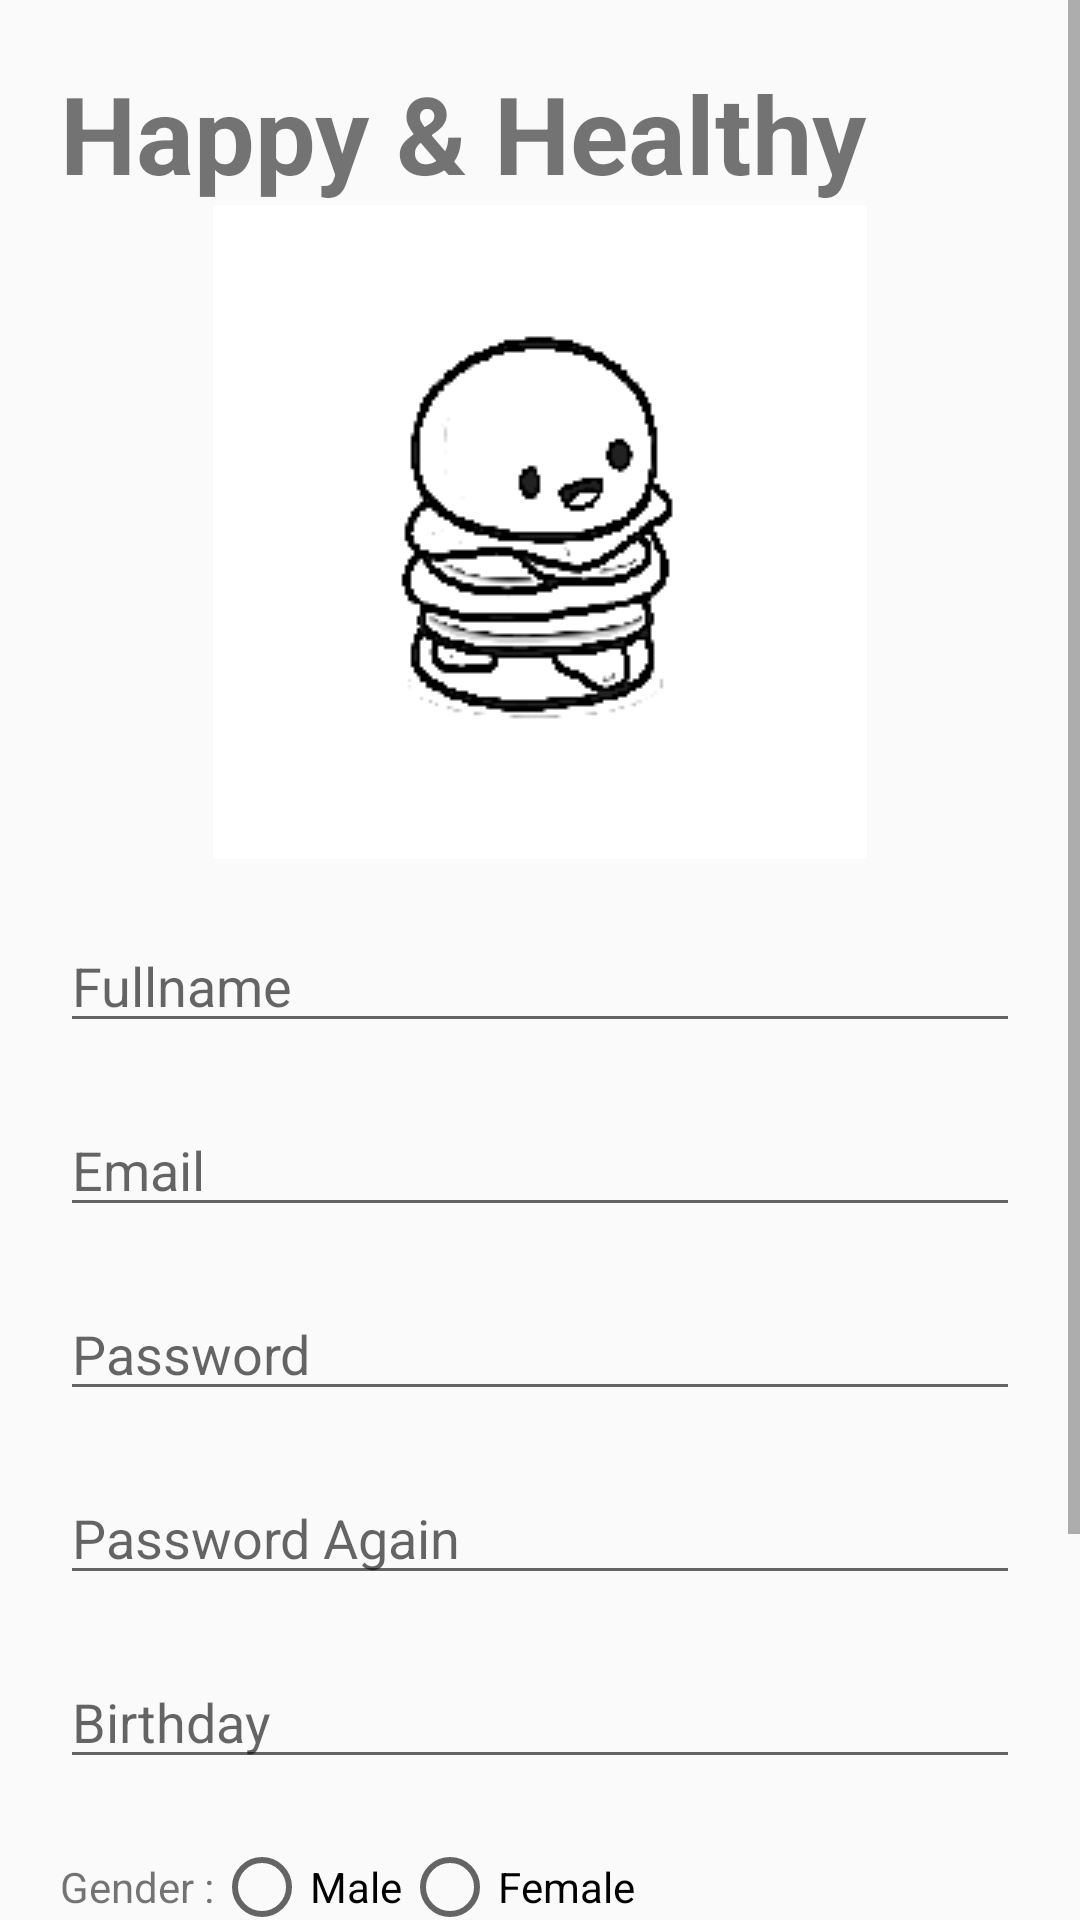

This screen was rendered from an Android layout file. Write that file and the resources it references.
<!-- AndroidManifest.xml: application theme AppTheme -->
<!-- res/layout/activity_create_account.xml -->
<?xml version="1.0" encoding="utf-8"?>
<ScrollView xmlns:android="http://schemas.android.com/apk/res/android"
    xmlns:app="http://schemas.android.com/apk/res-auto"
    android:layout_width="match_parent"
    android:layout_height="match_parent">

    <LinearLayout
        android:layout_width="match_parent"
        android:layout_height="wrap_content"
        android:orientation="vertical"
        android:padding="20dp">

        <TextView
            android:layout_width="match_parent"
            android:layout_height="wrap_content"
            android:text="Happy &amp; Healthy"
            android:textSize="36sp"
            android:textStyle="normal|bold" />

        <ImageView
            android:id="@+id/imageView2"
            android:layout_width="match_parent"
            android:layout_height="wrap_content"
            app:srcCompat="@drawable/logo" />

        <EditText
            android:id="@+id/fullname"
            android:layout_width="match_parent"
            android:layout_height="wrap_content"
            android:layout_marginTop="20dp"
            android:hint="@string/fullname"/>

        <EditText
            android:id="@+id/email"
            android:layout_width="match_parent"
            android:layout_height="wrap_content"
            android:layout_marginTop="20dp"
            android:inputType="textEmailAddress"
            android:hint="@string/email"/>

        <EditText
            android:id="@+id/password"
            android:layout_width="match_parent"
            android:layout_height="wrap_content"
            android:layout_marginTop="20dp"
            android:inputType="textPassword"
            android:hint="@string/password"/>

        <EditText
            android:id="@+id/password_again"
            android:layout_width="match_parent"
            android:layout_height="wrap_content"
            android:layout_marginTop="20dp"
            android:inputType="textPassword"
            android:hint="@string/password_again"/>

        <EditText
            android:id="@+id/birthday"
            android:layout_width="match_parent"
            android:layout_height="wrap_content"
            android:layout_marginTop="20dp"
            android:focusable="false"
            android:hint="@string/birthday"
            android:inputType="date" />

        <LinearLayout
            android:layout_width="match_parent"
            android:layout_height="wrap_content"
            android:orientation="horizontal"
            android:layout_marginTop="20dp"
            android:gravity="center_vertical">

            <TextView
                android:layout_width="wrap_content"
                android:layout_height="wrap_content"
                android:text="@string/gender"/>

            <RadioGroup
                android:id="@+id/gender_radiogroup"
                android:layout_width="wrap_content"
                android:layout_height="wrap_content"
                android:orientation="horizontal">

                <RadioButton
                    android:id="@+id/male"
                    android:layout_width="wrap_content"
                    android:layout_height="wrap_content"
                    android:text="@string/male"/>

                <RadioButton
                    android:id="@+id/female"
                    android:layout_width="wrap_content"
                    android:layout_height="wrap_content"
                    android:text="@string/female" />

            </RadioGroup>

        </LinearLayout>

        <Button
            android:id="@+id/create_button"
            style="@style/BtnStyle"
            android:layout_width="match_parent"
            android:layout_height="wrap_content"
            android:layout_marginTop="20dp"
            android:gravity="center"
            android:paddingTop="10dp"
            android:paddingBottom="10dp"
            android:text="@string/create" />

        <Button
            android:id="@+id/back_button"
            style="@style/BtnStyle"
            android:layout_width="match_parent"
            android:layout_height="wrap_content"
            android:layout_marginTop="20dp"
            android:gravity="center"
            android:onClick="Back"
            android:paddingTop="10dp"
            android:paddingBottom="10dp"
            android:text="Back" />

    </LinearLayout>

</ScrollView>
<!-- resources referenced by this layout -->
<resources>
  <!-- drawable logo: png bitmap (drawable, 5587 bytes) -->
  <string name="birthday">Birthday</string>
  <string name="create">Create</string>
  <string name="email">Email</string>
  <string name="female">Female</string>
  <string name="fullname">Fullname</string>
  <string name="gender">Gender : </string>
  <string name="male">Male</string>
  <string name="password">Password</string>
  <string name="password_again">Password Again</string>
  <style name="BtnStyle" parent="Widget.AppCompat.Button.Colored" />
  <style name="AppTheme" parent="Theme.AppCompat.Light.DarkActionBar">
          
          <item name="colorPrimary">@color/colorPrimary</item>
          <item name="colorPrimaryDark">@color/colorPrimaryDark</item>
          <item name="colorAccent">@color/colorAccent</item>
      </style>
  <color name="colorPrimary">#cf730b</color>
  <color name="colorPrimaryDark">#cf730b</color>
  <color name="colorAccent">#d8d21b</color>
</resources>
